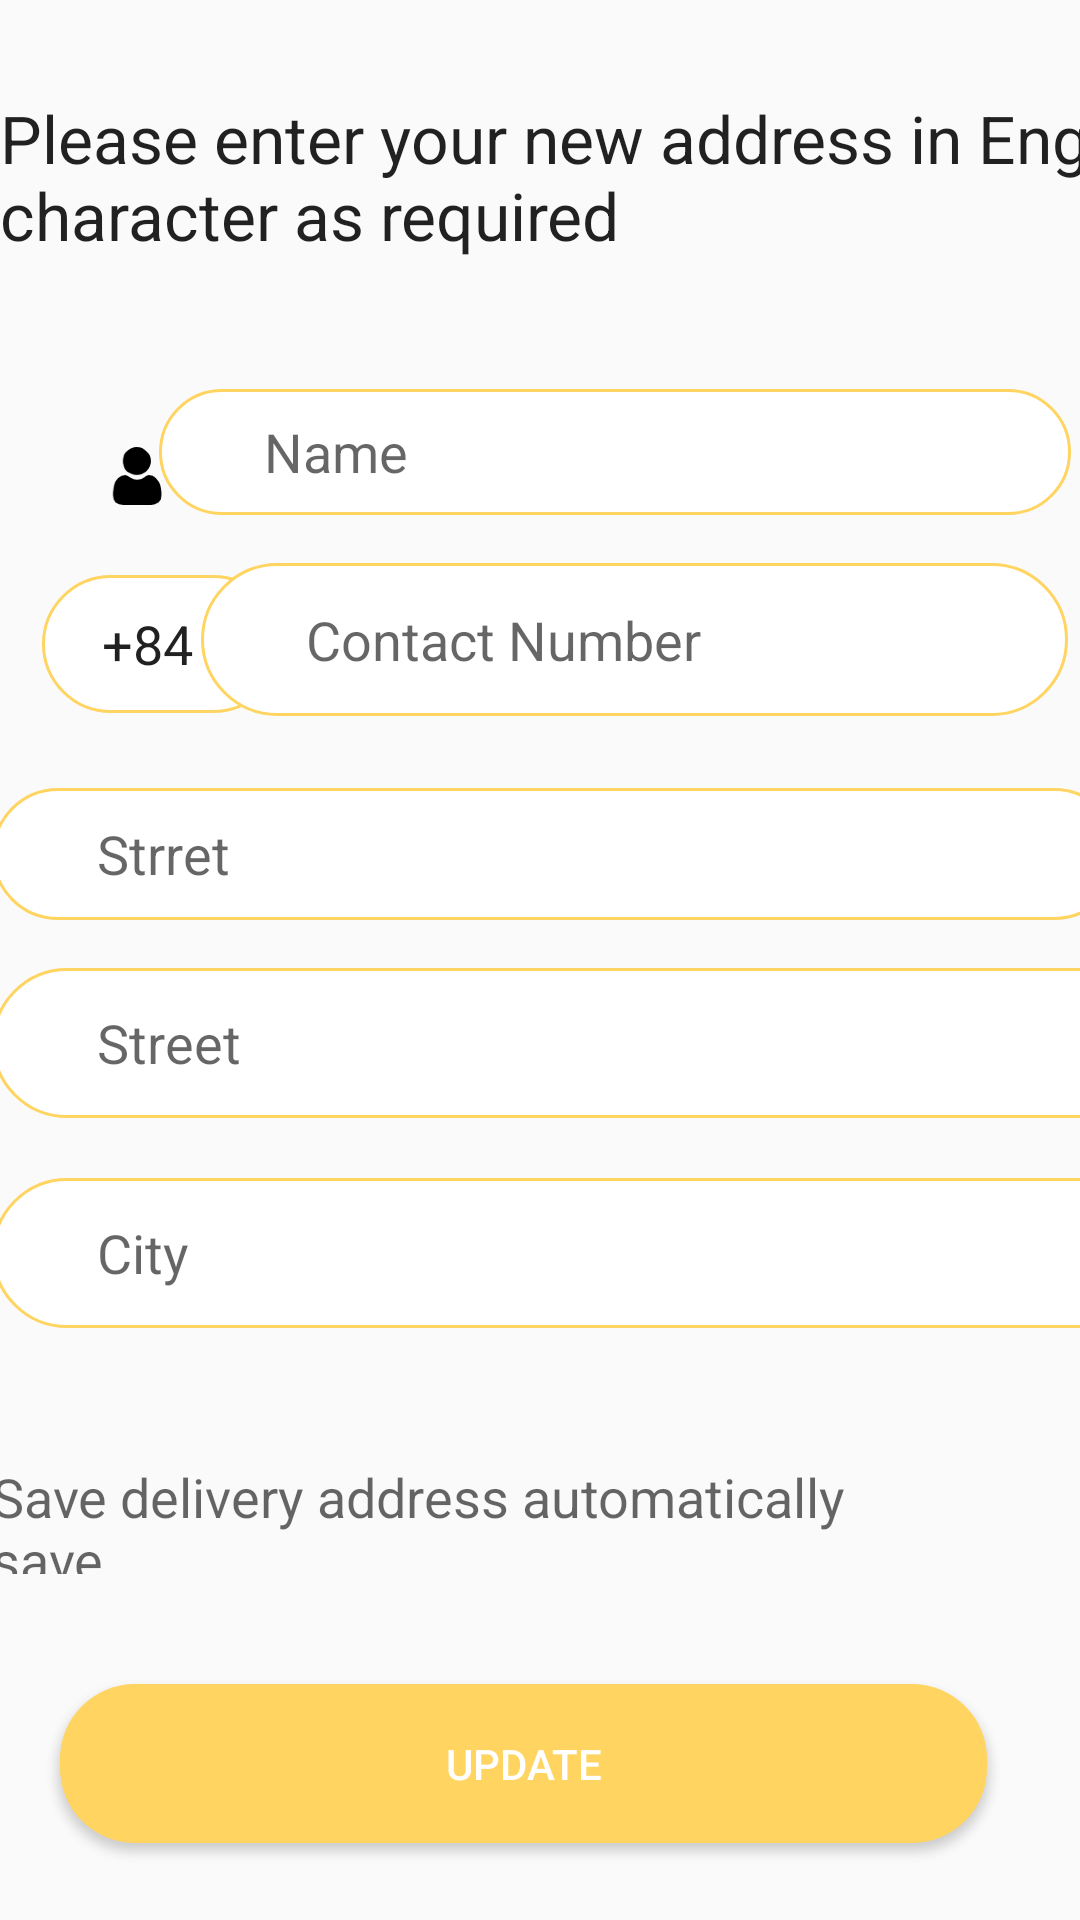

Here is an Android app screen rendered from its layout file. Give the layout XML and the strings, colors and styles it references.
<!-- AndroidManifest.xml: application theme AppTheme -->
<!-- res/layout/activity_edit_address.xml -->
<?xml version="1.0" encoding="utf-8"?>
<androidx.constraintlayout.widget.ConstraintLayout xmlns:android="http://schemas.android.com/apk/res/android"
    xmlns:app="http://schemas.android.com/apk/res-auto"
    xmlns:tools="http://schemas.android.com/tools"
    android:layout_width="match_parent"
    android:layout_height="match_parent"
    tools:context=".Address">


    android:id="@+id/txtcont2"

    <ImageView
        android:id="@+id/imageView3"
        android:layout_width="66dp"
        android:layout_height="42dp"
        app:layout_constraintBottom_toTopOf="@+id/txtcont2"
        app:layout_constraintEnd_toEndOf="parent"
        app:layout_constraintHorizontal_bias="0.043"
        app:layout_constraintStart_toStartOf="parent"
        app:layout_constraintTop_toBottomOf="@+id/txtcars"
        app:layout_constraintVertical_bias="0.761"
        app:srcCompat="@mipmap/ic_location_foreground" />

    <Button
        android:id="@+id/btnAddress"
        android:layout_width="309dp"
        android:layout_height="53dp"
        android:background="@drawable/button_background"
        android:text="Update"
        android:textColor="@color/colorWhite"
        app:layout_constraintBottom_toBottomOf="parent"
        app:layout_constraintEnd_toEndOf="parent"
        app:layout_constraintHorizontal_bias="0.392"
        app:layout_constraintStart_toStartOf="parent"
        app:layout_constraintTop_toBottomOf="@+id/txtEditCity"
        app:layout_constraintVertical_bias="0.823" />

    <TextView
        android:id="@+id/textView15"
        android:layout_width="321dp"
        android:layout_height="38dp"
        android:layout_marginTop="44dp"
        android:text="@string/SaveAddress"
        android:textAppearance="@style/TextAppearance.AppCompat.Medium"
        app:layout_constraintBottom_toBottomOf="parent"
        app:layout_constraintEnd_toEndOf="parent"
        app:layout_constraintHorizontal_bias="0.0"
        app:layout_constraintStart_toStartOf="@+id/txtEditCity"
        app:layout_constraintTop_toBottomOf="@+id/txtEditCity"
        app:layout_constraintVertical_bias="0.0" />

    <TextView
        android:id="@+id/txtcars"
        android:layout_width="402dp"
        android:layout_height="68dp"
        android:text="@string/EditAddressHeader"
        android:textAppearance="@style/TextAppearance.AppCompat.Large"
        app:layout_constraintBottom_toBottomOf="parent"
        app:layout_constraintEnd_toEndOf="parent"
        app:layout_constraintHorizontal_bias="0.0"
        app:layout_constraintStart_toStartOf="parent"
        app:layout_constraintTop_toTopOf="parent"
        app:layout_constraintVertical_bias="0.055" />

    <EditText
        android:id="@+id/txtEditname"
        android:layout_width="304dp"
        android:layout_height="42dp"
        android:layout_marginEnd="16dp"
        android:layout_marginRight="16dp"
        android:hint="Name"
        android:paddingLeft="@dimen/dimen35sp"
        android:background="@drawable/custom_input"
        app:layout_constraintBottom_toBottomOf="parent"
        app:layout_constraintEnd_toEndOf="parent"
        app:layout_constraintHorizontal_bias="0.666"
        app:layout_constraintStart_toEndOf="@+id/imageView3"
        app:layout_constraintTop_toTopOf="parent"
        app:layout_constraintVertical_bias="0.217"
        tools:hint="@string/Name" />

    <EditText
        android:id="@+id/txtcont2"
        android:layout_width="80dp"
        android:layout_height="46dp"
        android:layout_marginTop="16dp"
        android:background="@drawable/custom_input"
        android:paddingLeft="@dimen/dimen20sp"
        android:text="+84"
        app:layout_constraintBottom_toBottomOf="parent"
        app:layout_constraintEnd_toEndOf="@+id/txtEditname"
        app:layout_constraintHorizontal_bias="0.05"
        app:layout_constraintStart_toStartOf="parent"
        app:layout_constraintTop_toBottomOf="@+id/txtEditname"
        app:layout_constraintVertical_bias="0.01" />

    <EditText
        android:id="@+id/txteditStreet"
        android:layout_width="376dp"
        android:layout_height="44dp"
        android:layout_marginTop="24dp"
        android:hint="Strret"
        android:paddingLeft="@dimen/dimen35sp"
        android:background="@drawable/custom_input"
        app:layout_constraintBottom_toBottomOf="parent"
        app:layout_constraintEnd_toEndOf="@+id/txtEditCont"
        app:layout_constraintStart_toStartOf="@+id/txtcont2"
        app:layout_constraintTop_toBottomOf="@+id/txtEditCont"
        app:layout_constraintVertical_bias="0.0"
        tools:hint="@string/Street" />

    <EditText
        android:id="@+id/txteditStreet2"
        android:layout_width="390dp"
        android:layout_height="50dp"
        android:layout_marginTop="16dp"
        android:hint="Street"
        android:paddingLeft="@dimen/dimen35sp"
        android:background="@drawable/custom_input"
        app:layout_constraintBottom_toBottomOf="parent"
        app:layout_constraintEnd_toEndOf="@+id/txteditStreet"
        app:layout_constraintHorizontal_bias="0.0"
        app:layout_constraintStart_toStartOf="@+id/txteditStreet"
        app:layout_constraintTop_toBottomOf="@+id/txteditStreet"
        app:layout_constraintVertical_bias="0.0"
        tools:hint="@string/Street2" />

    <EditText
        android:id="@+id/txtEditCity"
        android:layout_width="390dp"
        android:layout_height="50dp"
        android:layout_marginTop="20dp"
        android:hint="City"
        android:background="@drawable/custom_input"
        android:paddingLeft="@dimen/dimen35sp"
        app:layout_constraintBottom_toBottomOf="parent"
        app:layout_constraintEnd_toEndOf="@+id/txteditStreet2"
        app:layout_constraintHorizontal_bias="1.0"
        app:layout_constraintStart_toStartOf="parent"
        app:layout_constraintTop_toBottomOf="@+id/txteditStreet2"
        app:layout_constraintVertical_bias="0.0"
        tools:hint="@string/City" />

    <EditText
        android:id="@+id/txtEditCont"
        android:layout_width="289dp"
        android:layout_height="51dp"
        android:layout_marginTop="16dp"
        android:hint="Contact Number"
        android:paddingLeft="@dimen/dimen35sp"
        android:background="@drawable/custom_input"
        app:layout_constraintBottom_toBottomOf="parent"
        app:layout_constraintEnd_toEndOf="@+id/txtEditname"
        app:layout_constraintHorizontal_bias="0.928"
        app:layout_constraintStart_toStartOf="@+id/txtEditname"
        app:layout_constraintTop_toBottomOf="@+id/txtEditname"
        app:layout_constraintVertical_bias="0.0" />

</androidx.constraintlayout.widget.ConstraintLayout>
<!-- resources referenced by this layout -->
<resources>
  <color name="colorWhite">#ffffff</color>
  <dimen name="dimen20sp">20sp</dimen>
  <dimen name="dimen35sp">35sp</dimen>
  <!-- drawable button_background (drawable) -->
  <?xml version="1.0" encoding="utf-8"?>
  <shape xmlns:android="http://schemas.android.com/apk/res/android">
      <solid android:color="#FFD461"/>
  
      <corners
          android:topRightRadius="25dp"
          android:topLeftRadius="25dp"
          android:bottomRightRadius="25dp"
          android:bottomLeftRadius="25dp"/>
  
  </shape>
  <!-- drawable custom_input (drawable) -->
  <?xml version="1.0" encoding="utf-8"?>
  <selector xmlns:android="http://schemas.android.com/apk/res/android">
      <item android:state_enabled="true" android:state_focused="true">
          <shape android:shape="rectangle">
              <solid android:color="@color/white"/>
              <corners android:radius="100dp"/>
              <stroke android:color="@color/white" android:width="1dp"/>
          </shape>
      </item>
  
      <item android:state_enabled="true">
          <shape android:shape="rectangle">
              <solid android:color="@color/white"/>
              <corners android:radius="100dp"/>
              <stroke android:color="@color/yellow" android:width="1dp"/>
          </shape>
      </item>
  </selector>
  <!-- mipmap ic_location_foreground: png bitmap (mipmap-xxxhdpi, 5009 bytes) -->
  <string name="City">City</string>
  <string name="EditAddressHeader">Please enter your new address in English character as required</string>
  <string name="Name">Customer Name</string>
  <string name="SaveAddress">Save delivery address automatically save</string>
  <string name="Street">Street</string>
  <string name="Street2">Street2</string>
  <style name="AppTheme" parent="Theme.AppCompat.Light.NoActionBar">
          
          <item name="colorPrimary">@color/colorPrimary</item>
          <item name="colorPrimaryDark">@color/colorPrimaryDark</item>
          <item name="colorAccent">@color/colorGray</item>
      </style>
  <color name="white">#fff</color>
  <color name="yellow">#FFD461</color>
  <color name="colorPrimary">#293859</color>
  <color name="colorPrimaryDark">#293859</color>
  <color name="colorGray"> #696969</color>
</resources>
